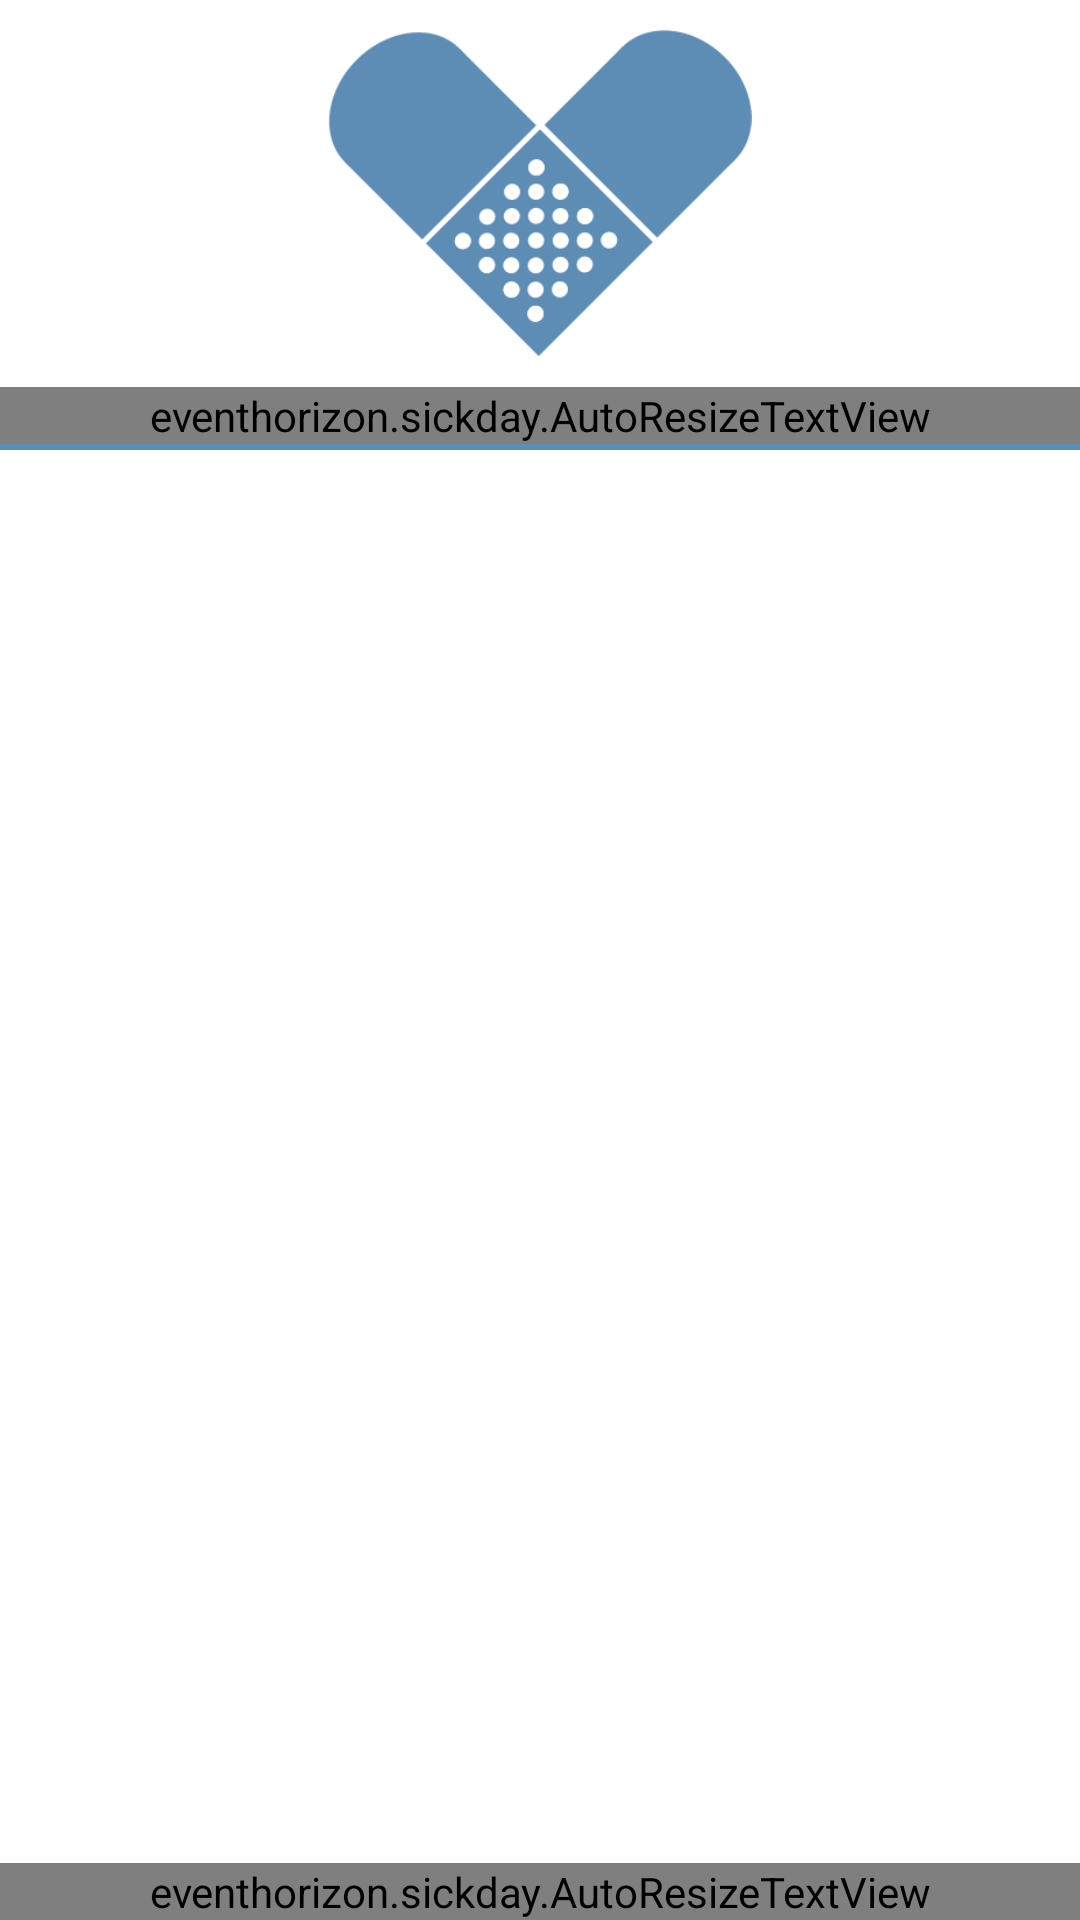

Produce the Android XML layout that renders to this screen, including the resource entries it uses.
<!-- AndroidManifest.xml: application theme AppTheme -->
<!-- res/layout/fragment_navigation_drawer.xml -->
<RelativeLayout xmlns:android="http://schemas.android.com/apk/res/android"
    xmlns:tools="http://schemas.android.com/tools"
    android:layout_width="@dimen/navigation_drawer_width"
    android:layout_height="match_parent"
    android:clickable="true"
    android:id="@+id/menuParent"
    android:orientation="vertical"
    tools:context=".NavigationDrawerFragment">

    <RelativeLayout
        android:id="@+id/profileHolder"
        android:layout_width="match_parent"
        android:layout_height="150dp"
        android:background="@android:color/white">

        <ImageView
            android:layout_width="wrap_content"
            android:layout_height="wrap_content"
            android:layout_above="@+id/profileName"
            android:layout_margin="10dp"
            android:src="@drawable/logohq" />

        <eventhorizon.sickday.AutoResizeTextView
            android:id="@+id/profileName"
            android:layout_width="match_parent"
            android:layout_height="wrap_content"
            android:layout_above="@+id/view"
            android:layout_centerVertical="true"
            android:maxLines="1"
            android:text="Johnny Appleseed"
            android:textColor="@android:color/black"
            android:textSize="50sp" />


        <View
            android:id="@+id/view"
            android:layout_width="match_parent"
            android:layout_height="2dp"
            android:layout_alignParentBottom="true"
            android:layout_alignParentLeft="true"
            android:layout_alignParentStart="true"
            android:background="@color/sickday_blue" />
    </RelativeLayout>

    <ScrollView
        android:id="@+id/menuScrollView"
        android:layout_width="match_parent"
        android:layout_height="wrap_content"
        android:layout_above="@+id/logOffButton"
        android:layout_below="@+id/profileHolder"
        android:background="@android:color/white">

        <LinearLayout
            android:layout_width="match_parent"
            android:layout_height="wrap_content"
            android:background="#F4F3F1"
            android:orientation="vertical">

            <ListView
                android:id="@+id/navDrawerListView"
                android:layout_width="match_parent"
                android:layout_height="wrap_content"
                android:background="@android:color/white"
                android:choiceMode="singleChoice"
                android:divider="@color/sickday_blue"
                android:dividerHeight="2dp" />

            


            <ExpandableListView
                android:id="@+id/expandable_menu"
                android:layout_width="match_parent"
                android:layout_height="wrap_content"
                android:background="@android:color/white"
                android:childDivider="@color/sickday_blue"
                android:divider="@color/sickday_blue"
                android:dividerHeight="2dp" />


        </LinearLayout>
    </ScrollView>


    <eventhorizon.sickday.AutoResizeTextView
        android:id="@+id/logOffButton"
        android:layout_width="match_parent"
        android:layout_height="wrap_content"
        android:layout_alignParentBottom="true"
        android:layout_gravity="bottom"
        android:background="@color/sickday_blue"
        android:gravity="center"
        android:maxLines="1"
        android:text="@string/log_out"
        android:textColor="@android:color/white"
        android:textSize="30sp" />
</RelativeLayout>
<!-- resources referenced by this layout -->
<resources>
  <color name="sickday_blue">#5D8DB5</color>
  <!-- drawable logohq: png bitmap (drawable, 16004 bytes) -->
  <string name="log_out">Log Out</string>
  <style name="AppTheme" parent="Theme.AppCompat.Light.NoActionBar">
          <item name="android:actionBarStyle">@style/MyActionBar</item>
          <item name="android:windowContentOverlay">@null</item>
          
          <item name="actionBarStyle">@style/MyActionBar</item>
      </style>
  <style name="MyActionBar" parent="@style/Widget.AppCompat.Light.ActionBar.Solid.Inverse">
          <item name="android:background">@color/sickday_blue</item>
          <item name="android:title">null</item>
          
          <item name="background">@color/sickday_blue</item>
      </style>
</resources>
